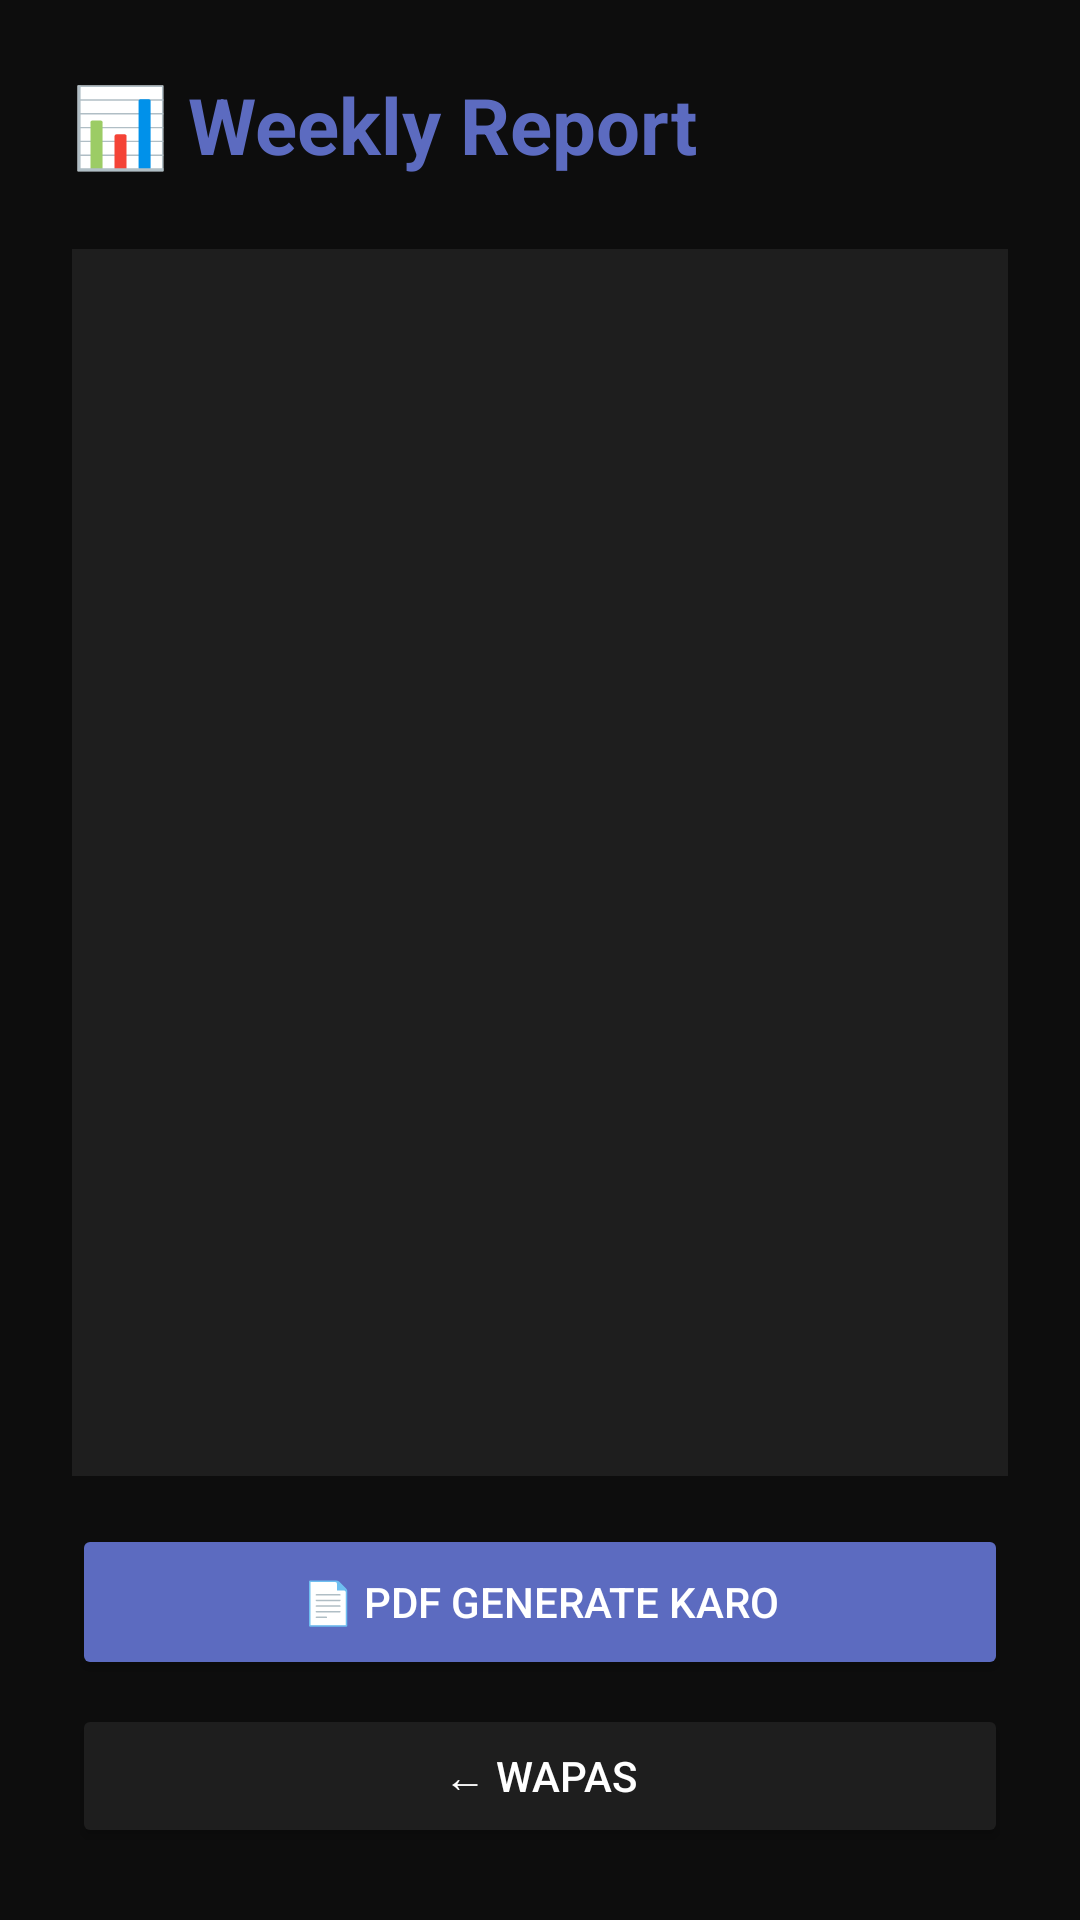

Layout XML and referenced resources for this Android screen:
<!-- AndroidManifest.xml: application theme Theme.Vault -->
<!-- res/layout/activity_weekly_report.xml -->
<?xml version="1.0" encoding="utf-8"?>
<LinearLayout xmlns:android="http://schemas.android.com/apk/res/android"
    android:layout_width="match_parent"
    android:layout_height="match_parent"
    android:orientation="vertical"
    android:background="#0D0D0D"
    android:padding="24dp">

    <TextView
        android:layout_width="wrap_content"
        android:layout_height="wrap_content"
        android:text="📊 Weekly Report"
        android:textSize="26sp"
        android:textColor="#5C6BC0"
        android:textStyle="bold"
        android:layout_marginBottom="24dp"/>

    <TextView
        android:id="@+id/stats_text"
        android:layout_width="match_parent"
        android:layout_height="0dp"
        android:layout_weight="1"
        android:textColor="#CCCCCC"
        android:textSize="15sp"
        android:lineSpacingExtra="6dp"
        android:background="#1E1E1E"
        android:padding="16dp"/>

    <Button
        android:id="@+id/generate_report_btn"
        android:layout_width="match_parent"
        android:layout_height="52dp"
        android:text="📄 PDF Generate Karo"
        android:backgroundTint="#5C6BC0"
        android:textColor="#FFFFFF"
        android:layout_marginTop="16dp"/>

    <Button
        android:id="@+id/back_btn2"
        android:layout_width="match_parent"
        android:layout_height="48dp"
        android:text="← Wapas"
        android:backgroundTint="#1E1E1E"
        android:textColor="#FFFFFF"
        android:layout_marginTop="8dp"/>

</LinearLayout>
<!-- resources referenced by this layout -->
<resources>
  <style name="Theme.Vault" parent="Theme.Tetra.Base">
          <item name="android:windowBackground">@color/vault_background</item>
          <item name="colorPrimary">@color/vault_accent</item>
          <item name="colorPrimaryVariant">@color/vault_accent_light</item>
          <item name="colorSurface">@color/vault_surface</item>
          <item name="android:colorBackground">@color/vault_background</item>
  
          
          <item name="tetraBackground">@color/vault_background</item>
          <item name="tetraSurface">@color/vault_surface</item>
          <item name="tetraSurfaceHigh">@color/vault_surface_high</item>
          <item name="tetraAccent">@color/vault_accent</item>
          <item name="tetraAccentLight">@color/vault_accent_light</item>
          <item name="tetraTextPrimary">@color/vault_text_primary</item>
          <item name="tetraTextSecondary">@color/vault_text_secondary</item>
          <item name="tetraTextOnAccent">@color/vault_text_on_accent</item>
          <item name="tetraBubbleAi">@color/vault_bubble_ai</item>
          <item name="tetraBubbleAiBorder">@color/vault_bubble_ai_border</item>
          <item name="tetraBubbleUser">@color/vault_bubble_user</item>
          <item name="tetraBubbleUserText">@color/vault_bubble_user_text</item>
          <item name="tetraInputBackground">@color/vault_input_bg</item>
          <item name="tetraTimestamp">@color/vault_timestamp</item>
          <item name="tetraDivider">@color/vault_divider</item>
          <item name="tetraBtnPrimary">@color/vault_accent</item>
          <item name="tetraBtnPrimaryText">@color/vault_text_on_accent</item>
          <item name="tetraBtnSecondaryBorder">@color/vault_accent</item>
      </style>
  <style name="Theme.Tetra.Base" parent="Theme.MaterialComponents.DayNight.NoActionBar">
          
          <item name="tetraSosColor">@color/tetra_sos_red</item>
          <item name="tetraSuccessColor">@color/tetra_success</item>
      </style>
  <color name="vault_background">#0D0D0D</color>
  <color name="vault_accent">#5C6BC0</color>
  <color name="vault_accent_light">#7986CB</color>
  <color name="vault_surface">#1E1E1E</color>
  <color name="vault_surface_high">#2A2A2A</color>
  <color name="vault_text_primary">#CCCCCC</color>
  <color name="vault_text_secondary">#888888</color>
  <color name="vault_text_on_accent">#FFFFFF</color>
  <color name="vault_bubble_ai">#1E1E1E</color>
  <color name="vault_bubble_ai_border">#5C6BC0</color>
  <color name="vault_bubble_user">#2C2C2C</color>
  <color name="vault_bubble_user_text">#CCCCCC</color>
  <color name="vault_input_bg">#1A1A1A</color>
  <color name="vault_timestamp">#555555</color>
  <color name="vault_divider">#222222</color>
  <color name="tetra_sos_red">#B71C1C</color>
  <color name="tetra_success">#26A69A</color>
</resources>
